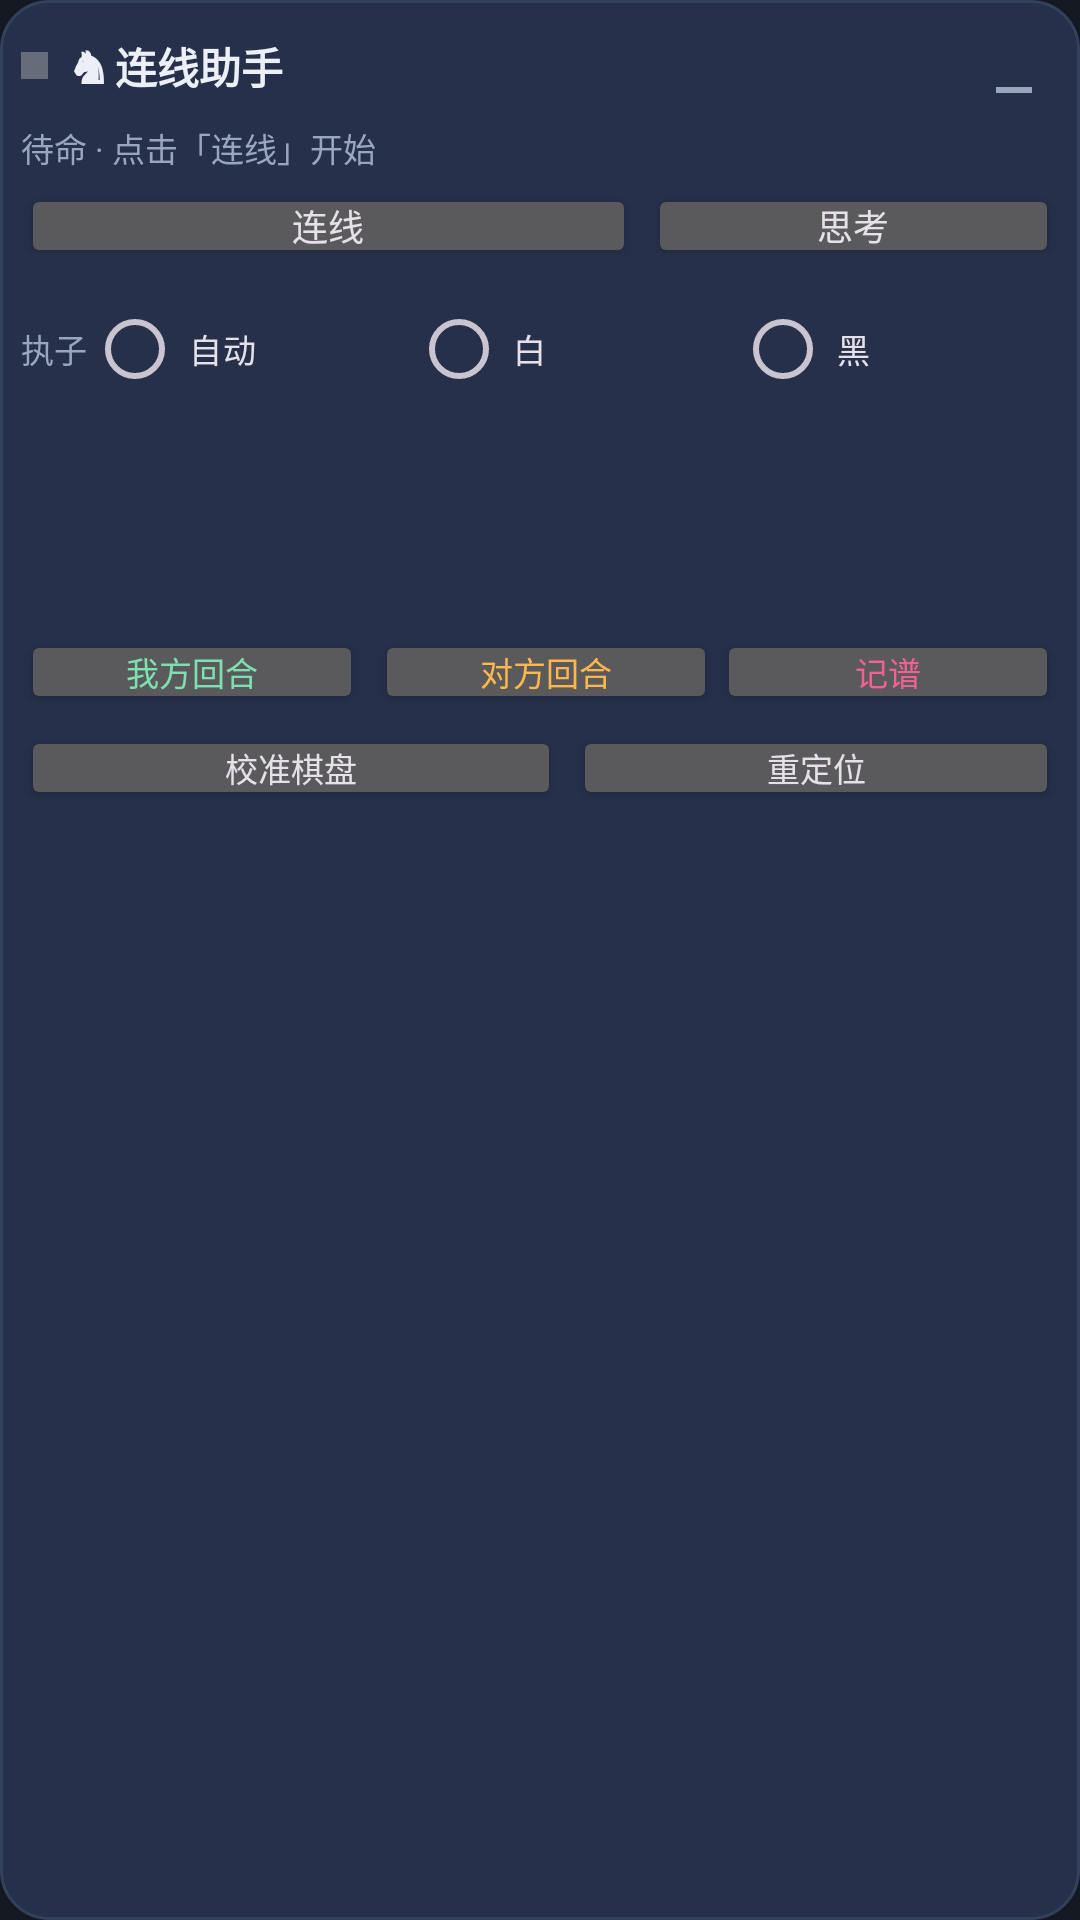

Layout XML and referenced resources for this Android screen:
<!-- AndroidManifest.xml: application theme Theme.AutoChess -->
<!-- res/layout/floating_panel.xml -->
<?xml version="1.0" encoding="utf-8"?>
<LinearLayout xmlns:android="http://schemas.android.com/apk/res/android"
    android:id="@+id/floatPanel"
    android:layout_width="216dp"
    android:layout_height="wrap_content"
    android:orientation="vertical"
    android:background="@drawable/bg_floating"
    android:padding="7dp">

    
    <LinearLayout
        android:id="@+id/floatHeader"
        android:layout_width="match_parent"
        android:layout_height="wrap_content"
        android:orientation="horizontal"
        android:gravity="center_vertical">

        <View
            android:id="@+id/statusDot"
            android:layout_width="9dp"
            android:layout_height="9dp"
            android:background="#666C7A" />

        <TextView
            android:id="@+id/tvFloatTitle"
            android:layout_width="0dp"
            android:layout_height="wrap_content"
            android:layout_weight="1"
            android:layout_marginStart="8dp"
            android:text="♞ 连线助手"
            android:textColor="#ECEFF6"
            android:textSize="14sp"
            android:textStyle="bold" />

        <ImageButton
            android:id="@+id/btnFloatMinimize"
            android:layout_width="30dp"
            android:layout_height="30dp"
            android:src="@drawable/ic_minimize"
            android:background="?android:attr/selectableItemBackgroundBorderless"
            android:contentDescription="最小化" />
    </LinearLayout>

    <TextView
        android:id="@+id/tvFloatStatus"
        android:layout_width="match_parent"
        android:layout_height="wrap_content"
        android:layout_marginTop="4dp"
        android:text="待命 · 点击「连线」开始"
        android:textColor="#9AA6BC"
        android:textSize="11sp"
        android:maxLines="1"
        android:ellipsize="end" />

    
    <LinearLayout
        android:layout_width="match_parent"
        android:layout_height="wrap_content"
        android:layout_marginTop="4dp"
        android:orientation="horizontal">

        <Button
            android:id="@+id/btnFloatConnect"
            android:layout_width="0dp"
            android:layout_height="28dp"
            android:layout_weight="1.2"
            android:layout_marginEnd="4dp"
            android:text="@string/connect"
            android:textSize="12sp"
            android:minWidth="0dp"
            android:minHeight="0dp"
            android:padding="2dp" />

        <Button
            android:id="@+id/btnFloatThink"
            android:layout_width="0dp"
            android:layout_height="28dp"
            android:layout_weight="0.8"
            android:text="@string/think"
            android:textSize="12sp"
            android:minWidth="0dp"
            android:minHeight="0dp"
            android:padding="2dp" />
    </LinearLayout>

    <LinearLayout
        android:layout_width="match_parent"
        android:layout_height="wrap_content"
        android:layout_marginTop="3dp"
        android:orientation="horizontal">

        <TextView
            android:layout_width="wrap_content"
            android:layout_height="wrap_content"
            android:layout_gravity="center_vertical"
            android:text="执子"
            android:textColor="#9AA6BC"
            android:textSize="11sp" />

        <RadioGroup
            android:id="@+id/rgSide"
            android:layout_width="0dp"
            android:layout_height="wrap_content"
            android:layout_weight="1"
            android:orientation="horizontal">

            <RadioButton
                android:id="@+id/rbSideAuto"
                android:layout_width="0dp"
                android:layout_height="wrap_content"
                android:layout_weight="1"
                android:text="自动"
                android:textSize="11sp"
                android:minWidth="0dp"
                android:padding="2dp" />

            <RadioButton
                android:id="@+id/rbSideWhite"
                android:layout_width="0dp"
                android:layout_height="wrap_content"
                android:layout_weight="1"
                android:text="白"
                android:textSize="11sp"
                android:minWidth="0dp"
                android:padding="2dp" />

            <RadioButton
                android:id="@+id/rbSideBlack"
                android:layout_width="0dp"
                android:layout_height="wrap_content"
                android:layout_weight="1"
                android:text="黑"
                android:textSize="11sp"
                android:minWidth="0dp"
                android:padding="2dp" />
        </RadioGroup>
    </LinearLayout>

    
    <LinearLayout
        android:layout_width="match_parent"
        android:layout_height="wrap_content"
        android:layout_marginTop="3dp"
        android:orientation="horizontal"
        android:gravity="end|center_vertical">

        <TextView
            android:id="@+id/tvDepthReached"
            android:layout_width="wrap_content"
            android:layout_height="wrap_content"
            android:text=""
            android:textColor="#9AA6BC"
            android:textSize="10sp" />
    </LinearLayout>

    
    <TextView
        android:id="@+id/tvFloatEval"
        android:layout_width="match_parent"
        android:layout_height="wrap_content"
        android:layout_marginTop="3dp"
        android:text=""
        android:textColor="#7EC8FF"
        android:textSize="11sp"
        android:maxLines="1"
        android:ellipsize="end" />

    <TextView
        android:id="@+id/tvFloatPv"
        android:layout_width="match_parent"
        android:layout_height="wrap_content"
        android:maxWidth="376dp"
        android:singleLine="true"
        android:layout_marginTop="2dp"
        android:text=""
        android:textColor="#C8D3E8"
        android:textSize="11sp"
        android:maxLines="1"
        android:ellipsize="end" />

    <TextView
        android:id="@+id/tvFloatAudit"
        android:layout_width="match_parent"
        android:layout_height="wrap_content"
        android:layout_marginTop="1dp"
        android:text=""
        android:textColor="#7ED9A0"
        android:textSize="10sp"
        android:maxLines="1"
        android:ellipsize="end" />

    
    <LinearLayout
        android:layout_width="match_parent"
        android:layout_height="wrap_content"
        android:layout_marginTop="4dp"
        android:orientation="horizontal">

        <Button
            android:id="@+id/btnFloatMyTurn"
            android:layout_width="0dp"
            android:layout_height="28dp"
            android:layout_weight="1"
            android:layout_marginEnd="4dp"
            android:text="我方回合"
            android:textSize="11sp"
            android:textColor="#7CE0B0"
            android:minWidth="0dp"
            android:minHeight="0dp"
            android:padding="2dp" />

        <Button
            android:id="@+id/btnFloatOppTurn"
            android:layout_width="0dp"
            android:layout_height="28dp"
            android:layout_weight="1"
            android:text="对方回合"
            android:textSize="11sp"
            android:textColor="#FFB74D"
            android:minWidth="0dp"
            android:minHeight="0dp"
            android:padding="2dp" />

        <Button
            android:id="@+id/btnFloatRecord"
            android:layout_width="0dp"
            android:layout_height="28dp"
            android:layout_weight="1"
            android:text="记谱"
            android:textSize="11sp"
            android:textColor="#F06292"
            android:minWidth="0dp"
            android:minHeight="0dp"
            android:padding="2dp" />
    </LinearLayout>

    
    <LinearLayout
        android:layout_width="match_parent"
        android:layout_height="wrap_content"
        android:layout_marginTop="4dp"
        android:orientation="horizontal">

        <Button
            android:id="@+id/btnFloatCalib"
            android:layout_width="0dp"
            android:layout_height="28dp"
            android:layout_weight="1"
            android:layout_marginEnd="4dp"
            android:text="校准棋盘"
            android:textSize="11sp"
            android:minWidth="0dp"
            android:minHeight="0dp"
            android:padding="2dp" />

        <Button
            android:id="@+id/btnFloatRelocate"
            android:layout_width="0dp"
            android:layout_height="28dp"
            android:layout_weight="0.9"
            android:text="重定位"
            android:textSize="11sp"
            android:minWidth="0dp"
            android:minHeight="0dp"
            android:padding="2dp" />
    </LinearLayout>
</LinearLayout>
<!-- resources referenced by this layout -->
<resources>
  <!-- drawable bg_floating (drawable) -->
  <?xml version="1.0" encoding="utf-8"?>
  <shape xmlns:android="http://schemas.android.com/apk/res/android" android:shape="rectangle">
      <solid android:color="#26304A" />
      <corners android:radius="16dp" />
      <stroke android:width="1dp" android:color="#33415C" />
  </shape>
  <!-- drawable ic_minimize (drawable) -->
  <?xml version="1.0" encoding="utf-8"?>
  <vector xmlns:android="http://schemas.android.com/apk/res/android"
      android:width="24dp" android:height="24dp"
      android:viewportWidth="24" android:viewportHeight="24">
      <path android:fillColor="#9AA6BC" android:pathData="M6,19h12v2H6v-2z" />
  </vector>
  <string name="connect">连线</string>
  <string name="think">思考</string>
  <style name="Theme.AutoChess" parent="Theme.Material3.Dark.NoActionBar">
          <item name="colorPrimary">@color/accent</item>
          <item name="colorOnPrimary">#FFFFFF</item>
          <item name="colorSurface">@color/bg_panel</item>
          <item name="colorOnSurface">@color/text_primary</item>
          <item name="android:windowBackground">@color/bg_dark</item>
          <item name="android:statusBarColor">@color/bg_dark</item>
          <item name="android:navigationBarColor">@color/bg_dark</item>
      </style>
  <color name="accent">#4F8CFF</color>
  <color name="bg_panel">#1D2330</color>
  <color name="text_primary">#ECEFF6</color>
  <color name="bg_dark">#141821</color>
</resources>
